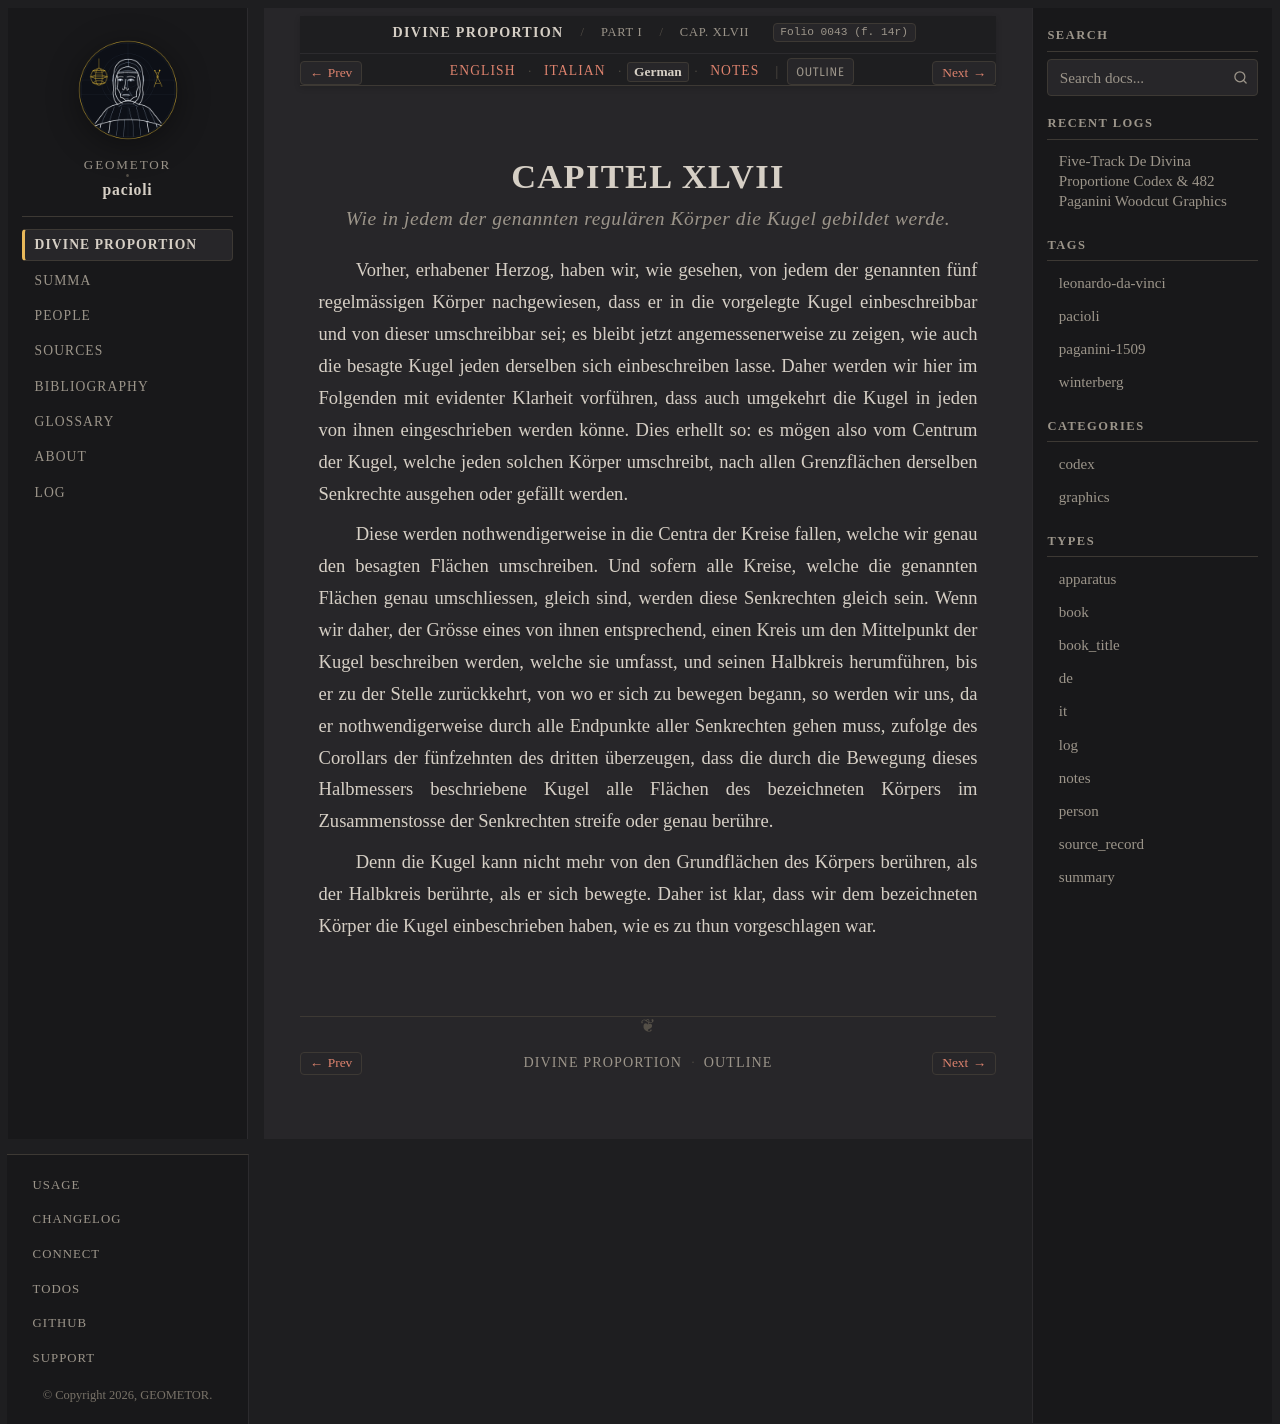

repository: geometor/pacioli · page: de_divina_proportione/compendio/cap_47/de.html · generator: sphinx

:type: de
:tracks: English: index | Italian: it | German: de | Notes: notes
:layout: book
:canonical_id: Cap. XLVII
:folio: 0043 (f. 14r)

.. _compendio-cap_47-de:

CAPITEL XLVII
=============

.. rubric:: Wie in jedem der genannten regulären Körper die Kugel gebildet werde.

.. folio:: 0043 (f. 14r)

Vorher, erhabener Herzog, haben wir, wie gesehen, von jedem der genannten fünf regelmässigen Körper nachgewiesen, dass er in die vorgelegte Kugel einbeschreibbar und von dieser umschreibbar sei; es bleibt jetzt angemessenerweise zu zeigen, wie auch die besagte Kugel jeden derselben sich einbeschreiben lasse. Daher werden wir hier im Folgenden mit evidenter Klarheit vorführen, dass auch umgekehrt die Kugel in jeden von ihnen eingeschrieben werden könne. Dies erhellt so: es mögen also vom Centrum der Kugel, welche jeden solchen Körper umschreibt, nach allen Grenzflächen derselben Senkrechte ausgehen oder gefällt werden.

Diese werden nothwendigerweise in die Centra der Kreise fallen, welche wir genau den besagten Flächen umschreiben. Und sofern alle Kreise, welche die genannten Flächen genau umschliessen, gleich sind, werden diese Senkrechten gleich sein. Wenn wir daher, der Grösse eines von ihnen entsprechend, einen Kreis um den Mittelpunkt der Kugel beschreiben werden, welche sie umfasst, und seinen Halbkreis herumführen, bis er zu der Stelle zurückkehrt, von wo er sich zu bewegen begann, so werden wir uns, da er nothwendigerweise durch alle Endpunkte aller Senkrechten gehen muss, zufolge des Corollars der fünfzehnten des dritten überzeugen, dass die durch die Bewegung dieses Halbmessers beschriebene Kugel alle Flächen des bezeichneten Körpers im Zusammenstosse der Senkrechten streife oder genau berühre.

Denn die Kugel kann nicht mehr von den Grundflächen des Körpers berühren, als der Halbkreis berührte, als er sich bewegte. Daher ist klar, dass wir dem bezeichneten Körper die Kugel einbeschrieben haben, wie es zu thun vorgeschlagen war.
